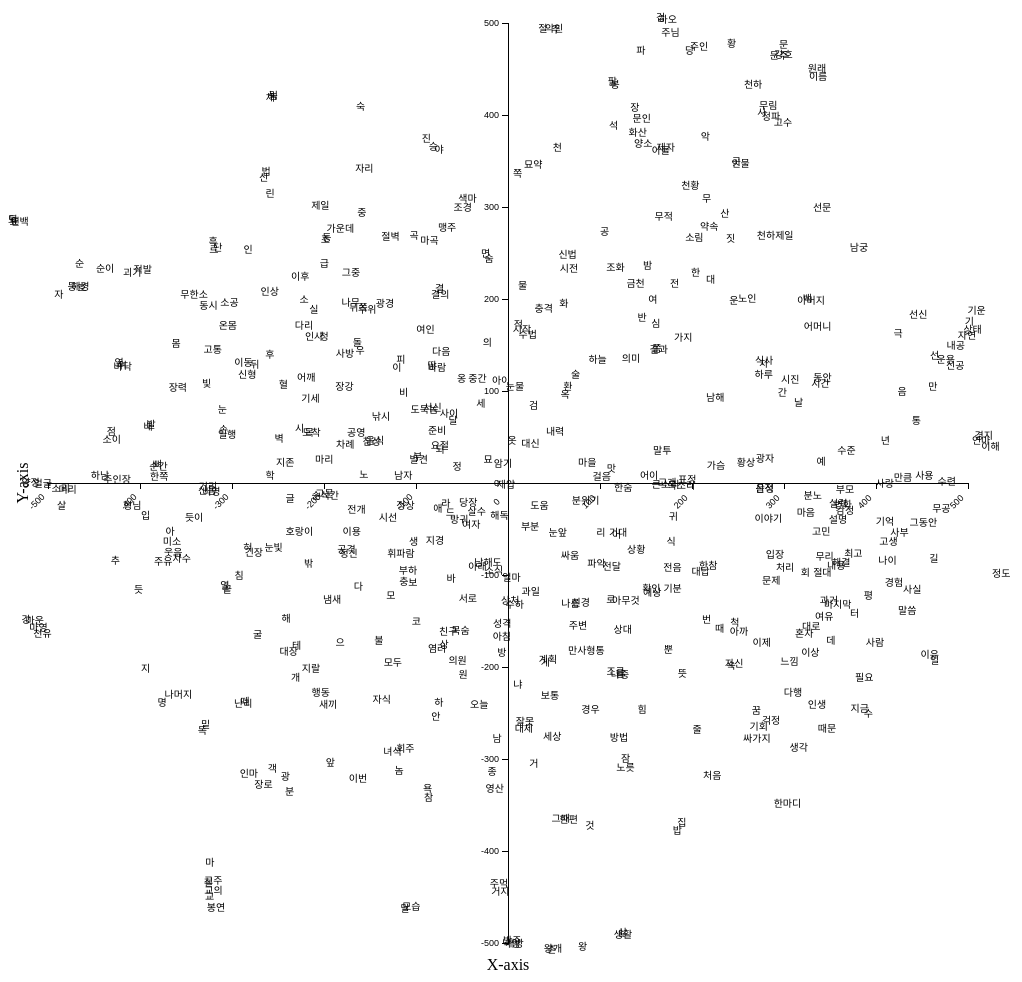
D3 v2 page, settled after 480 driven frames (8 s of simulated time); the page loaded 1 data file(s).


        var width = 1000,   // width of svg
            height = 1000,  // height of svg
            padding = 40; // space around the chart, not including labels
       
        var x_domain = [-500, 500],
        	y_domain = [-500, 500];
            
        // display date format
        var  date_format = d3.time.format("%d %b");
        
        // create an svg container
        var vis = d3.select("body").
            append("svg:svg")
                .attr("width", width + padding * 2)
                .attr("height", height + padding * 2);
                
        // define the y scale  (vertical)
        var yScale = d3.scale.linear()
	        .domain(y_domain) // make axis end in round number
			.range([height - padding, padding]);   
            
        var xScale = d3.scale.linear()
	        .domain(x_domain)    // values between for month of january
		    .range([padding, width - padding]);   
	
        // define the y axis
        var yAxis = d3.svg.axis()
            .orient("left")
            .scale(yScale);
        
        // define the x axis
        var xAxis = d3.svg.axis()
            .orient("bottom")
            .scale(xScale);
            //.tickFormat(date_format);
            
        // draw y axis with labels and move in from the size by the amount of padding
        vis.append("g")
        	.attr("class", "axis")
            .attr("transform", "translate("+ (width/2 ) +",0)")
            .call(yAxis);

        // draw x axis with labels and move to the bottom of the chart area
        vis.append("g")
            .attr("class", "xaxis axis")  // two classes, one for css formatting, one for selection below
            .attr("transform", "translate(0," + (height/2) + ")")
            .call(xAxis);
            
          vis.selectAll(".xaxis text")  // select all the text elements for the xaxis
          .attr("transform", function(d) {
             return "translate(" + this.getBBox().height*-2 + "," + this.getBBox().height + ")rotate(-45)";
         });
    	
        vis.append("text")
            .attr("text-anchor", "middle")  // this makes it easy to centre the text as the transform is applied to the anchor
            .attr("transform", "translate("+ (padding/2) +","+(height/2)+")rotate(-90)")  // text is drawn off the screen top left, move down and out and rotate
            .text("Y-axis");

        vis.append("text")
            .attr("text-anchor", "middle")  // this makes it easy to centre the text as the transform is applied to the anchor
            .attr("transform", "translate("+ (width/2) +","+(height-(padding/3))+")")  // centre below axis
            .text("X-axis");
        
        var maxX = 10, 
        	maxY = 10;
        var dirX = 1, 
        	dirY = 1 ;
        
        // check max value
        d3.csv("visual7.csv", function(data){
        	data.forEach(function(d){
        		//console.log(d.ax + ' --- ' + maxX + ' === ' + (d.ax > maxX));
        		if(Math.abs(d.ax) > maxX) maxX = Math.abs(d.ax);
        		if(Math.abs(d.ay) > maxY) maxY = Math.abs(d.ay);
        	});
        	console.log('max X:Y = ' + maxX + ':' + maxY);
        	// draw text
        	drawText(vis) ;
        });
               
        function drawText(pannel) {
        	d3.csv("visual7.csv", function(data){
          	  data.forEach(function(d){
          	    console.log('Word -> ' + d.ax + ',' + d.ay + ':' + d.word);
          	          	    
          	    pannel.append("text")
          		.style("font-size", "10px")
          		.attr("x", ((d.ax/maxX) * (width/2) + width/2))
          		.attr("y", (height/2 - (d.ay/maxY) * (height/2)))
          		.attr("dy", '-10')
          		.text(d.word)
          		
          	  });
          });
        }
    

### data: visual7.csv
ax, ay, word
2.318, -9.59, 것
-3.22, -11.83, 말
-14.59, -0.3532, 양정
10.67, -6.583, 수
10.73, -4.68, 사람
8.441, -7.505, 생각
12.65, -5.161, 일
-0.5045, -11.38, 거지
8.655, -1.147, 마음
6.209, -4.276, 때
6.507, -5.23, 자신
-13.69, -0.5137, 소리
9.29, -6.973, 때문
8.125, 11.47, 문
14.51, -2.815, 정도
-10.09, 3.411, 몸
-13.6, 4.712, 자
2.757, 6.416, 공
5.813, -4.056, 번
12.72, -1.05, 무공
-7.264, 10.04, 채
-3.178, -11.78, 모습
-11.21, -3.248, 듯
-8.699, 1.613, 눈
-8.666, 1.091, 손
-2.298, -6.665, 안
5.778, 8.971, 악
-9.077, -10.61, 마
-14.23, -0.3873, 얼굴
10.25, 5.999, 남궁
-3.4, -8.118, 놈
-5.467, -7.894, 앞
-4.517, 6.939, 중
-10.51, -6.289, 명
-11.01, -5.362, 지
-7.278, 3.11, 후
4.438, 12.2, 겁
6.897, 4.617, 노인
-6.509, -5.61, 개
7.333, -4.664, 이제
9.095, 2.322, 시간
3.843, 11.3, 파
-10.06, -2.394, 자수
6.709, 8.313, 곳
-2.192, 4.878, 결
0.6345, -7.921, 거
3.88, -6.475, 힘
-13.48, -0.5405, 머리
-14.99, 6.749, 도
-7.465, 7.866, 신
6.549, -5.291, 속
4.669, -4.854, 뿐
7.391, -1.319, 이야기
11.46, -1.709, 사부
-10.61, -2.481, 주유
11.68, 2.104, 음
7.969, 9.369, 고수
13.69, 3.992, 기
3.233, -5.489, 을
6.63, 4.567, 운
... 440 more rows